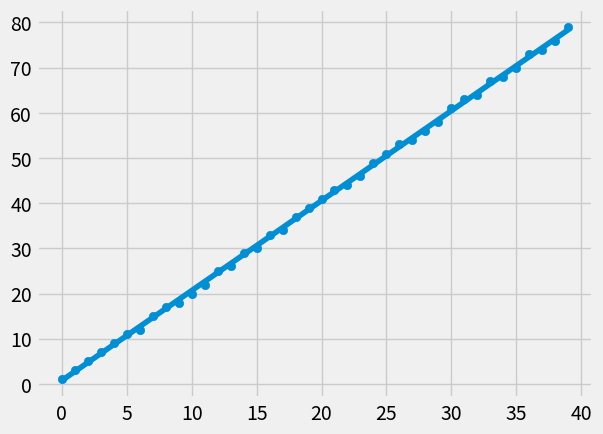

The script that saved this image:
from statistics import mean
import numpy as np
import matplotlib.pyplot as plt
from matplotlib import style
import random

style.use('fivethirtyeight')


def create_dataset(n, variance, step=2, correlation=False):
    val = 1
    ys = []
    for i in range(n):
        y = val + random.randrange(-variance, variance)
        ys.append(y)
        if correlation and correlation == '+':
            val += step
        elif correlation and correlation == '-':
            val -= step
    return np.arange(n, dtype=np.float64), np.array(ys, dtype=np.float64)


def best_fit(in_xs, in_ys):
    mean_xs, mean_ys = mean(in_xs), mean(in_ys)
    slope = ((mean_xs * mean_ys) - mean(in_xs * in_ys)) / (mean_xs ** 2 - mean(in_xs ** 2))
    intercept = mean_ys - mean_xs * slope
    return slope, intercept


def squared_error(ys_in, ys_calc):
    return np.sum((ys_calc - ys_in) ** 2)


def r_coefficient(ys_in, ys_calc):
    return 1 - squared_error(ys_in, ys_calc)/squared_error(ys_in, mean(ys_in))

xs, ys = create_dataset(40, 1, 2, '+')
a, b = best_fit(xs, ys)
new_ys = a * xs + b
print('Slope is {0:.6f} and intercept is {1:.2f}'.format(a, b))
r_squared = r_coefficient(ys, new_ys)
print(r_squared)
plt.scatter(xs, ys)
plt.plot(xs, new_ys)
plt.show()


